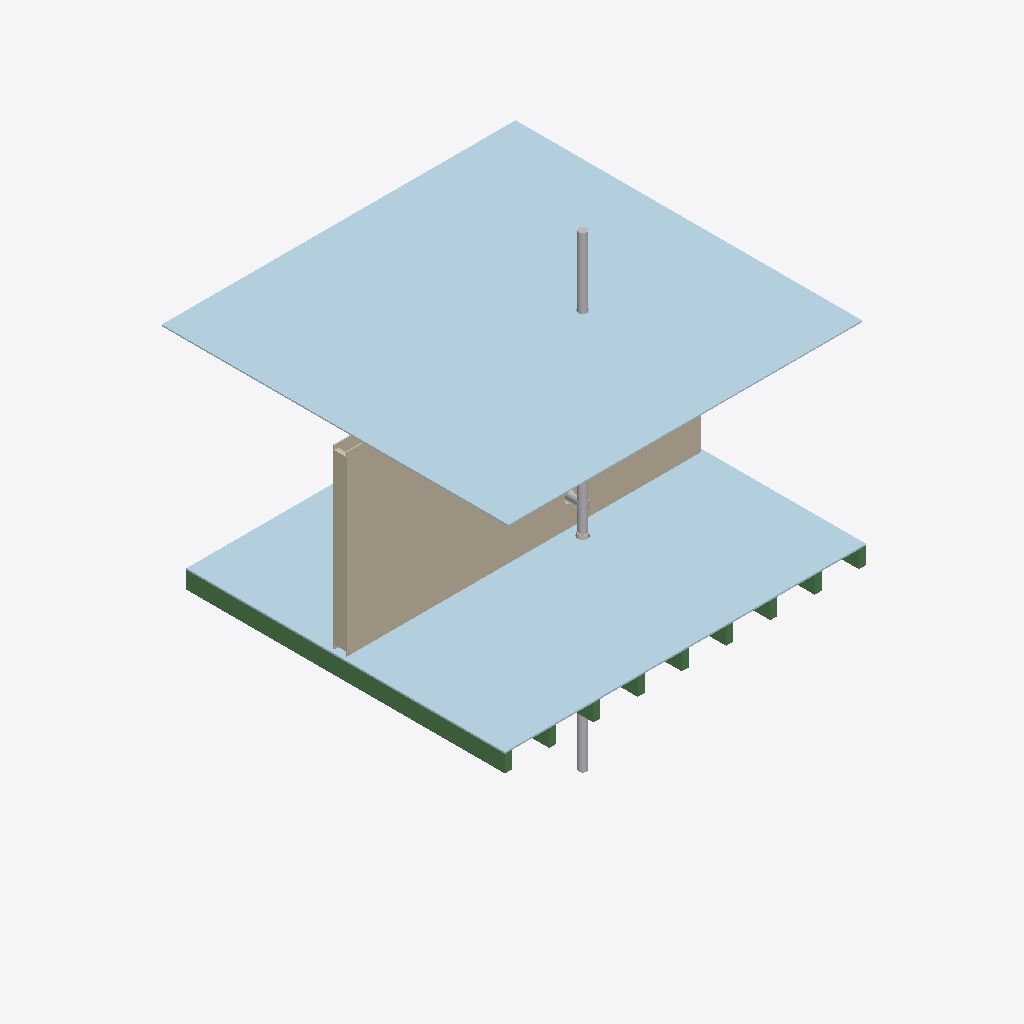
Isometric view of an IFC building model (IFC-SPF (STEP), schema IFC4X3, length unit millimetre), seen from the south-west, elements coloured by IFC class: 9 beams (green), 4 other elements (light grey), 2 plates (pale blue), 1 wall (beige), 1 covering (cream).
Extent 5.1 m × 4.9 m × 6.6 m (x, y, z). Storeys (3): EG at 0.00 m; OG at 2.86 m; DG at 5.60 m. Elements (21): 12 IfcBeam, 3 IfcPipeSegment, 2 IfcPlate, 1 IfcCovering, 1 IfcDiscreteAccessory, 1 IfcPipeFitting, 1 IfcWall.

HEADER;
FILE_DESCRIPTION(('ViewDefinition [NotAssigned]'),'2;1');
FILE_NAME('b15_durchdringungen.ifc','2026-01-01T00:00:00',('Entwurfsgenerator (Beispiel)'),('Arbeit Holzrahmenbau'),'IfcOpenShell 0.8.5-1c5b825','IfcOpenShell 0.8.5-1c5b825','keine');
FILE_SCHEMA(('IFC4X3'));
ENDSEC;
DATA;
#1=IFCPROJECT('2Xmv5HbMvK29wjdpyi3ZhJ',$,'Beispielhaus Holzrahmenbau',$,$,$,$,(#13),#8);
#18=IFCSITE('2bgTZzIMfJfu$wcCk5DNfX',$,'Grundstück',$,$,#17,$,$,$,$,$,$,$,$);
#22=IFCBUILDING('01wlyUtgTSi9hraXxDqN6_',$,'Einfamilienhaus (fiktiv)',$,$,#21,$,$,$,$,$,$);
#28=IFCBUILDINGSTOREY('0XAjTDBrnPwwTI3OUgRb6i',$,'EG',$,$,#27,$,$,$,0.0);
#32=IFCBUILDINGSTOREY('0sB8XVkF9RSB8RoFKQ_fQB',$,'OG',$,$,#31,$,$,$,2862.0);
#36=IFCBUILDINGSTOREY('2SWfF73oTVqOfnLdPWrbBc',$,'DG',$,$,#35,$,$,$,5600.0);
#406=IFCPLATE('1tsLV9hwPPthw9mren2Sr8',$,'OSB/3 18 mm, Stoesse verklebt (Luftdichtheitsebene)',$,$,#396,#405,$,.SHEET.);
#206=IFCPLATE('20GpQMd45S198PB89Kz4di',$,'OSB/3 22 mm',$,$,#196,#205,$,.SHEET.);
#210=IFCWALL('2I5yqaZ$HHtugI_f9IN0Dc',$,'Innenwand OG (Installationswand)',$,$,#209,$,$,.ELEMENTEDWALL.);
#50=IFCBEAM('0ujv$EFwTIVh7EesKYnhHs',$,'Deckenbalken 0',$,$,#40,#49,$,.JOIST.);
#447=IFCPIPESEGMENT('3WP2Vr3RLMWPxNIbYFw1CG',$,'Hauptlüftung über Dach',$,$,#439,#446,$,.RIGIDSEGMENT.);
#425=IFCPIPESEGMENT('0iUaqD3ynTHuU8NvCmcH0x',$,'Fallleitung EG',$,$,#417,#424,$,.RIGIDSEGMENT.);
#89=IFCBEAM('2A5tO42f9VwgcPyF_G$v9b',$,'Deckenbalken 3',$,$,#79,#88,$,.JOIST.);
#180=IFCBEAM('1_Uw9CUk5Kfw1Vpbr3pYvv',$,'Deckenbalken 7',$,$,#170,#179,$,.JOIST.);
#102=IFCBEAM('1ro3Bvk4XJlgjltZ_1O6yg',$,'Deckenbalken 4',$,$,#92,#101,$,.JOIST.);
#193=IFCBEAM('3hWs0gx_fQHfjRTITfx44t',$,'Deckenbalken 8',$,$,#183,#192,$,.JOIST.);
#63=IFCBEAM('2yXKZFmuPLNuuJ2XGETALJ',$,'Deckenbalken 1',$,$,#53,#62,$,.JOIST.);
#115=IFCBEAM('1nRUHUaefNmupV3xp167UV',$,'Stichbalken 5.0',$,$,#105,#114,$,.JOIST.);
#167=IFCBEAM('25rs0MnAfHcOIa87NSwlqZ',$,'Deckenbalken 6',$,$,#157,#166,$,.JOIST.);
#76=IFCBEAM('3nTcsGcYXSNf3QZR2yR4F2',$,'Deckenbalken 2',$,$,#66,#75,$,.JOIST.);
#469=IFCPIPESEGMENT('3ku07xr0bPYRs8pmOgVAbz',$,'WC-Anschlussleitung',$,$,#461,#468,$,.RIGIDSEGMENT.);
#489=IFCPIPEFITTING('2jsQArIhvH$ueXAZhoGSaj',$,'Abzweig DN 100/100 87°',$,$,#481,#488,$,.JUNCTION.);
#519=IFCCOVERING('1evdAMoifMHOIWmgRel5da',$,'Dämmschlauch Schallentkopplung',$,$,#511,#518,$,.WRAPPING.);
ENDSEC;
